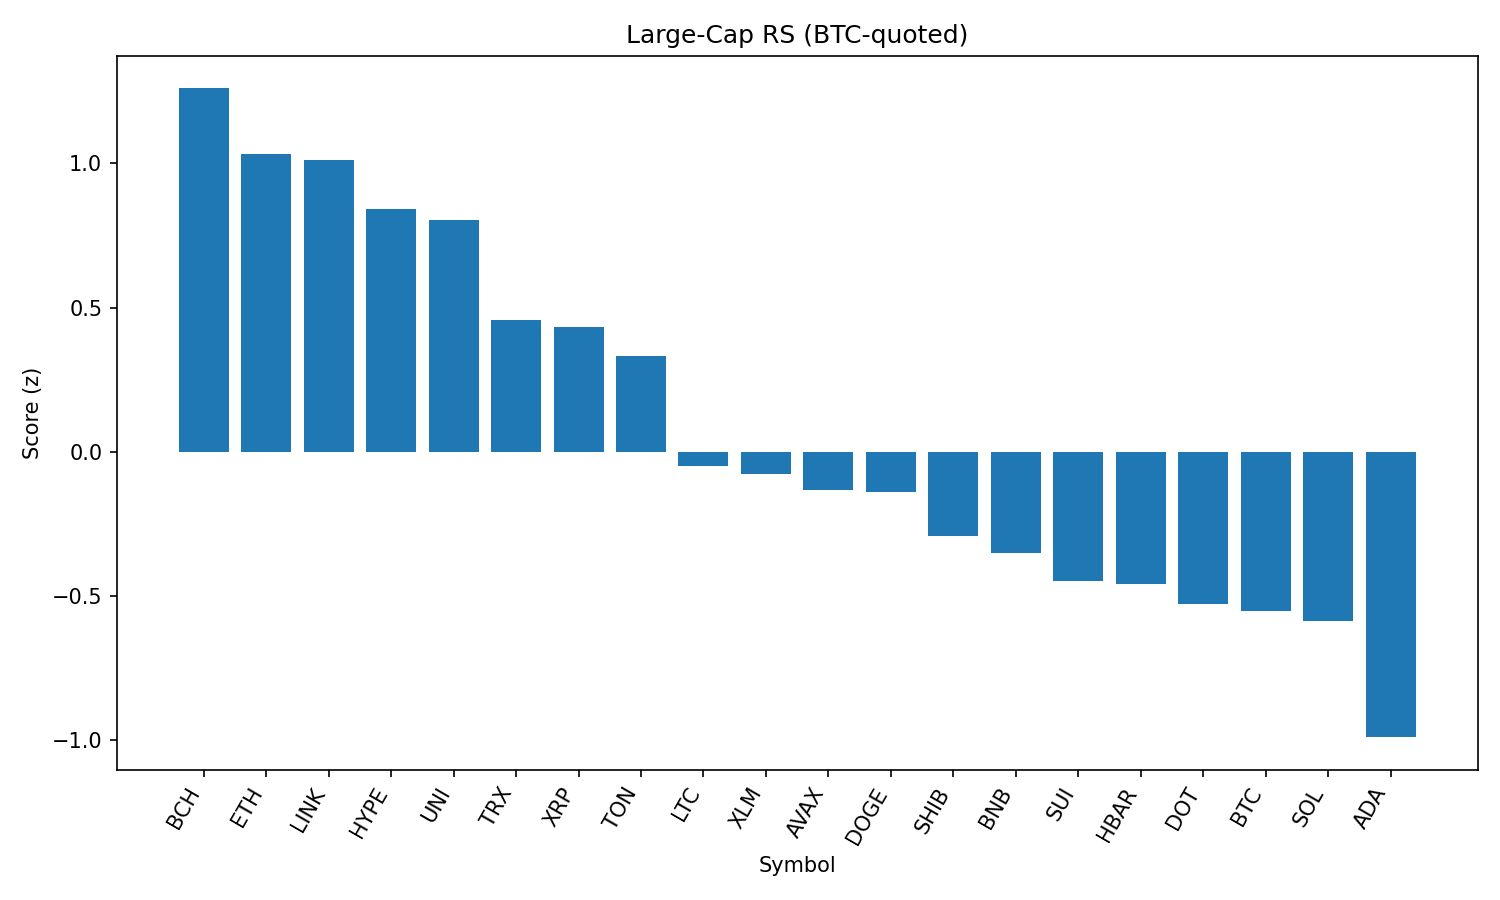

Source data for this figure (header and first rows):
rank, name, symbol, price_btc, price_usd, pct_1h_btc, pct_24h_btc, pct_7d_btc, market_cap_rank, market_cap_usd, volume_usd, score
1, Bitcoin Cash, BCH, 0.005067, 551.6, 0.5663, 3.475, -2.011, 21, 10991455638, 184792311, 1.259
2, Ethereum, ETH, 0.04101, 4465, 0.6043, 2.032, -1.226, 2, 539040454272, 20291269089, 1.031
3, Chainlink, LINK, 0.0002191, 23.85, 0.6067, 2.188, -2.398, 13, 16196275801, 663882564, 1.013
4, Hyperliquid, HYPE, 0.0004121, 44.87, 0.7218, 0.3851, 7.107, 17, 12150788873, 209521459, 0.8401
5, Uniswap, UNI, 9.067e-05, 9.87, 0.5308, 2.036, -7.194, 34, 5927641150, 209099870, 0.8031
6, TRON, TRX, 3.13e-06, 0.3412, 0.5579, 0.2567, -0.9144, 10, 32299267573, 455145451, 0.4572
7, XRP, XRP, 2.616e-05, 2.85, 0.4766, 0.7247, -1.383, 3, 169437266028, 3285958751, 0.4341
8, Toncoin, TON, 2.885e-05, 3.14, 0.353, 1.271, -1.871, 28, 8065927194, 124780797, 0.331
9, Litecoin, LTC, 0.001024, 111.5, 0.2508, 0.4988, -2.708, 27, 8498843952, 333245399, -0.04944
10, Stellar, XLM, 3.33e-06, 0.363, 0.2461, 0.5644, -7.644, 20, 11392069979, 171515823, -0.07709
11, Avalanche, AVAX, 0.0002197, 23.92, 0.1181, 1.126, -2.499, 22, 10105617117, 274471333, -0.1321
12, Dogecoin, DOGE, 2.01e-06, 0.2193, 0.1959, 0.4979, -2.024, 9, 33049297170, 1005209919, -0.1411
13, Shiba Inu, SHIB, 1.14465e-10, 1.246e-05, 0.08857, 0.6268, -0.3044, 30, 7342669993, 126943290, -0.2937
14, BNB, BNB, 0.007907, 860.7, 0.1577, -0.2208, 3.517, 5, 119800000262, 714224997, -0.3495
15, Sui, SUI, 3.058e-05, 3.33, 0.06361, 0.3226, -5.519, 19, 11697504672, 653535691, -0.4489
16, Hedera, HBAR, 2.09e-06, 0.227, 0.1357, -0.2502, -4.794, 25, 9627137462, 158068668, -0.4575
17, Polkadot, DOT, 3.529e-05, 3.84, -0.03092, 0.6062, -2.494, 35, 5849655597, 176535436, -0.5294
18, Bitcoin, BTC, 1.0, 108863, 0.0, 0.0, 0.0, 1, 2167898237563, 24179908601, -0.5504
19, Solana, SOL, 0.001879, 204.6, 0.1274, -1.035, 3.544, 6, 110651016975, 5700798175, -0.5863
20, Cardano, ADA, 7.64e-06, 0.8321, -0.03103, -1.227, -3.861, 11, 30410724576, 1030410286, -0.9896
21, Cronos, CRO, 2.74e-06, 0.2979, -0.4344, -3.72, 96.49, 23, 10021052252, 688153799, -1.623
